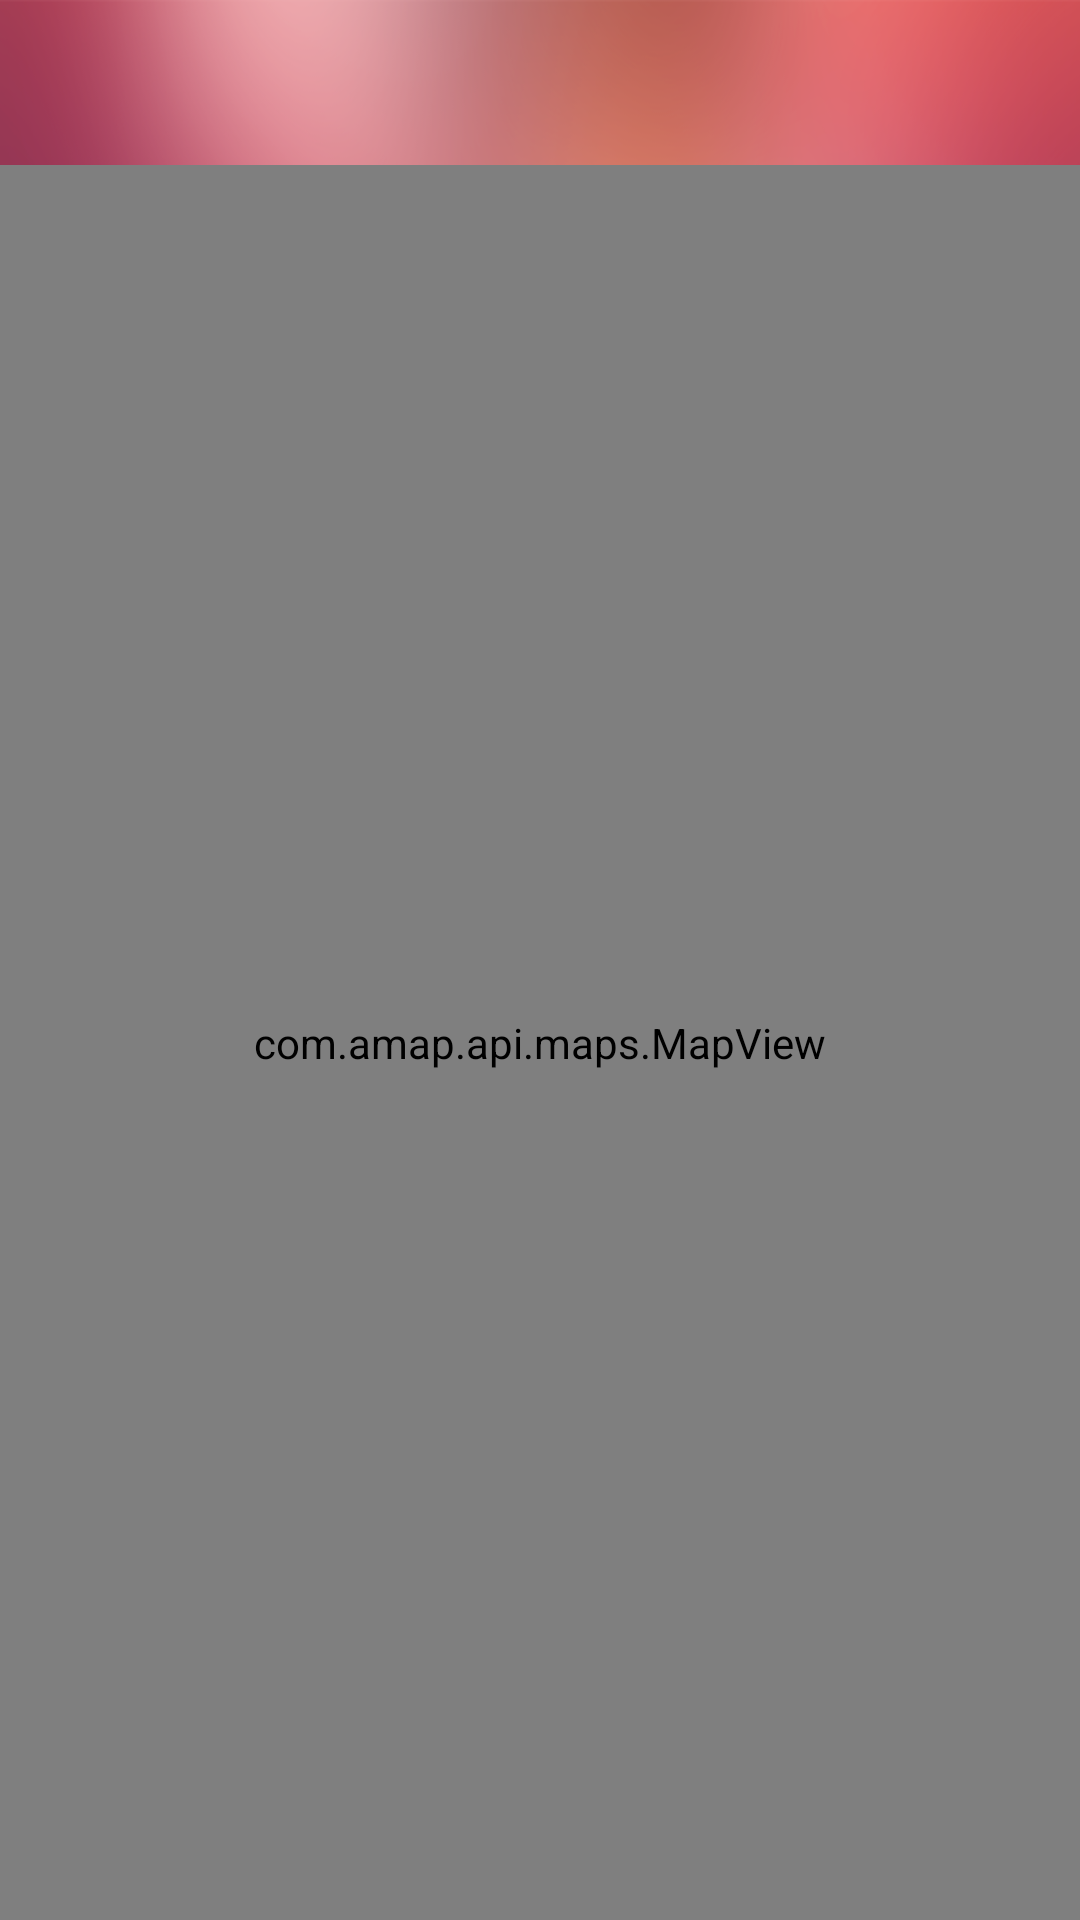

Android layout source for this screen:
<!-- AndroidManifest.xml: application theme AppTheme -->
<!-- res/layout/activity_mapsearch.xml -->
<?xml version="1.0" encoding="utf-8"?>
<LinearLayout xmlns:android="http://schemas.android.com/apk/res/android"
    android:layout_width="match_parent"
    android:layout_height="match_parent"
    android:orientation="vertical"
    android:background="@drawable/main_bg" >
    <include 
        layout="@layout/view_title"/>   
    <RelativeLayout 
	    android:layout_width="match_parent"
	    android:layout_height="match_parent"
	    android:orientation="vertical">
		<com.amap.api.maps.MapView 
		    android:id="@+id/mapsearchview"
		    android:layout_width="match_parent"
		    android:layout_height="match_parent" />
        <TextView 
	        android:id="@+id/mapsearch_tip"
        	android:background="#ff8492"
        	android:visibility="gone"
        	android:layout_centerHorizontal="true"
		    android:layout_width="wrap_content"
		    android:layout_height="wrap_content"
	        android:padding="5dip"
	        android:textSize="14sp"
	        android:textColor="@android:color/white"
	        android:layout_margin="5dip"/>
    </RelativeLayout>    
</LinearLayout>
<!-- res/layout/view_title.xml (included above) -->
<?xml version="1.0" encoding="utf-8"?>
<RelativeLayout  xmlns:android="http://schemas.android.com/apk/res/android"
    android:layout_width="match_parent"
    android:layout_height="55dip">
    <RelativeLayout
	    android:layout_width="match_parent"
	    android:layout_height="55dip"
	   	android:background="#ffff4444" 
	   	android:alpha="0.3">
	    
	</RelativeLayout>
	<TextView 
        android:id="@+id/title_name"
    	android:textStyle="bold"
        android:textColor="@android:color/white"
        android:textSize="20sp"
        android:layout_centerInParent="true"
    	android:layout_width="wrap_content"
    	android:gravity="center"
    	android:singleLine="true"
    	android:layout_height="wrap_content"/>
	<ProgressBar 
	    android:id="@+id/title_pb"
	    android:visibility="invisible"
	    android:layout_marginLeft="5dip"
	    android:layout_toRightOf="@id/title_name"
        android:layout_centerInParent="true"
		android:layout_width="wrap_content" 
      	android:layout_height="wrap_content"
      	style="?android:attr/progressBarStyleSmall">
	</ProgressBar>
	<TextView 
	    android:id="@+id/title_right"
        android:layout_alignParentRight="true"
        android:layout_centerVertical="true"
        android:padding="15dip"
		android:textColor="@android:color/white"
        android:visibility="gone"        
        android:textSize="14sp"
    	android:layout_width="wrap_content"
    	android:layout_height="wrap_content"/>	
	<ImageView 
	    android:id="@+id/title_left"
        android:layout_centerVertical="true"
        android:padding="15dip"
        android:visibility="gone"
    	android:layout_width="wrap_content"
    	android:layout_height="wrap_content"/>
	      	
    <LinearLayout 
 	    android:id="@+id/line_right"
  		android:layout_width="1dip"
  		android:layout_height="55dip"
  		android:orientation="vertical"
  		android:layout_alignLeft="@id/title_right"
  		android:background="@android:color/white"
  		android:visibility="gone"
  		android:alpha="0.3">
     
 	</LinearLayout>
 	<LinearLayout 
 	    android:id="@+id/line_left"
  		android:layout_width="1dip"
  		android:layout_height="55dip"
  		android:orientation="vertical"
  		android:layout_alignRight="@id/title_left"
  		android:background="@android:color/white"
  		android:visibility="gone"
  		android:alpha="0.3">
     
 	</LinearLayout>
</RelativeLayout>
<!-- resources referenced by this layout -->
<resources>
  <!-- drawable main_bg: png bitmap (drawable-hdpi, 212267 bytes) -->
  <style name="AppTheme" parent="AppBaseTheme">
          
      </style>
  <style name="AppBaseTheme" parent="android:Theme.Light">
          
      </style>
</resources>
